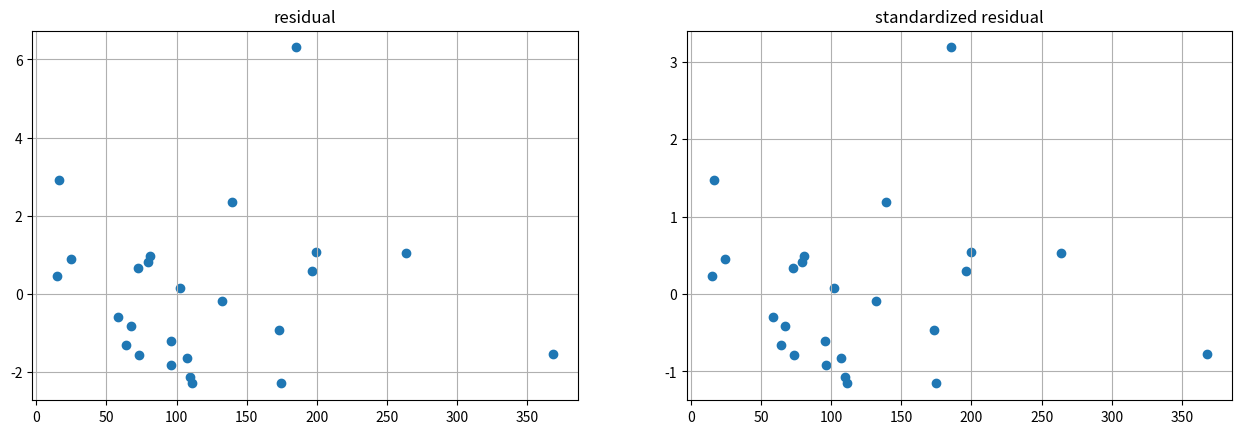

Write Python code to recreate this figure.
class One_Dimensional_Linear_Regression():
    
    import numpy as np
    import scipy.stats
    import pandas as pd
    import matplotlib.pyplot as plt
    
    def __init__(self,x,y,significance_level=0.05):
        self.x=x
        self.y=y
        self.significance_level=significance_level
        self.slope,self.intercept,self.correlation_coefficient,self.pvalue,self.std_err=self.scipy.stats.linregress(self.x,self.y)
        self.se=self.np.sqrt(((self.y-self.x.apply(lambda x:x*self.slope+self.intercept))**2).sum()/(len(self.x)-2))
    
    def linear_regression(self,details=True,graphic=True):
        significance_level=self.significance_level
        slope=self.slope
        intercept=self.intercept
        correlation_coefficient=self.correlation_coefficient
        pvalue=self.pvalue
        std_err=self.std_err
        if details:
            print('linear regression analysis')
            print('---------------------------------------------------------------------')
            print('correlation coefficient:',correlation_coefficient);print()
            print('t-statistic:',abs(correlation_coefficient)*self.np.sqrt((len(self.x)-2)/(1-correlation_coefficient**2)))
            print('t-crit:',self.scipy.stats.t.isf(significance_level/2,len(self.x)-2));print()
            print('P-value:',pvalue)
            print('P-crit',significance_level);print()
            print('standard error:',std_err);print()
            sign_intercept='+'+str(intercept) if intercept>=0 else str(intercept)
            print('regression equation:','y='+str(slope)+'x'+sign_intercept)
            print('confidence interval of slope:',slope-self.scipy.stats.t.isf(significance_level/2,len(self.x)-2)*(self.np.sqrt(((self.y-self.x.apply(lambda x:x*slope+intercept))**2).sum()/(len(self.x)-2)))/self.np.sqrt(sum((self.x-self.x.mean())**2)),slope+self.scipy.stats.t.isf(significance_level/2,len(self.x)-2)*(self.np.sqrt(((self.y-self.x.apply(lambda x:x*slope+intercept))**2).sum()/(len(self.x)-2)))/self.np.sqrt(sum((self.x-self.x.mean())**2)))
            print('?confidence interval of intercept:',intercept-self.scipy.stats.t.isf(significance_level/2,len(self.x)-2)*(self.np.sqrt(((self.y-self.x.apply(lambda x:x*slope+intercept))**2).sum()/(len(self.x)-2)))*self.np.sqrt(1/len(self.x)+self.x.mean()/(sum((self.x-self.x.mean())**2))),intercept+self.scipy.stats.t.isf(significance_level/2,len(self.x)-2)*(self.np.sqrt(((self.y-self.x.apply(lambda x:x*slope+intercept))**2).sum()/(len(self.x)-2)))*self.np.sqrt(1/len(self.x)+self.x.mean()/(sum((self.x-self.x.mean())**2))));print()
            print('R2 (coefficient of determination):',((self.x.apply(lambda x:x*slope+intercept)-self.y.mean())**2).sum()/((self.y-self.y.mean())**2).sum());print()
            print('se (standard error of estimate):',self.se)
            print('---------------------------------------------------------------------')
        else:
            print('linear regression analysis')
            print('---------------------------------------------------------------------')
            sign_intercept='+'+str(intercept) if intercept>=0 else str(intercept)
            print('regression equation:','y='+str(slope)+'x'+sign_intercept);print()
            print('R2 (coefficient of determination):',((self.x.apply(lambda x:x*slope+intercept)-self.y.mean())**2).sum()/((self.y-self.y.mean())**2).sum())
            print('---------------------------------------------------------------------')
        if graphic:
            self.plt.scatter(self.x,self.y)
            self.plt.plot(self.x,[slope*x for x in self.x],'g-')
            self.plt.show()
    
    def significance_test(self):
        print('linear relation test')
        print('---------------------------------------------------------------------')
        F_statistic=((self.x.apply(lambda x:x*self.slope+self.intercept)-self.y.mean())**2).sum()/((((self.y-self.y.mean())**2).sum()-((self.x.apply(lambda x:x*self.slope+self.intercept)-self.y.mean())**2).sum())/(len(self.x)-2))
        F_crit=self.scipy.stats.f.isf(self.significance_level,1,len(self.x)-2)
        print('F-statistic:',F_statistic)
        print('F-crit:',F_crit);print()
        print('accept' if F_statistic<=F_crit else 'refuse');bl=False if F_statistic<=F_crit else True
        print('---------------------------------------------------------------------');print()
        print('regression coefficient test')
        print('---------------------------------------------------------------------')
        t_statistic=self.slope/(self.se/self.np.sqrt(sum((self.x)**2)-sum(self.x)**2/len(self.x)))
        t_crit=self.scipy.stats.t.isf(self.significance_level/2,len(self.x)-2)
        print('t-statistic:',t_statistic)
        print('t-crit:',t_crit)
        print('accept' if t_statistic<=t_crit else 'refuse');bl=False if t_statistic<=t_crit else True
        print('---------------------------------------------------------------------');print()
        print('Can be predict' if bl else 'Can\'t be predict');print();print()
        return bl
    
    def point_estimate(self,point):
        if self.significance_test():
            print('Mean point estimation:',point*self.slope+self.intercept)
            print('Individual point estimate:',point*self.slope+self.intercept);print()
            return point*self.slope+self.intercept

    def interval_estimate(self,point):
        if self.significance_test():
            t=self.scipy.stats.t.isf(self.significance_level/2,len(self.x)-2)*self.se*self.np.sqrt(1/len(self.x)+(point-self.x.mean())**2/sum((self.x-self.x.mean())**2))
            print('Confidence interval estimate:',point*self.slope+self.intercept-t,point*self.slope+self.intercept+t)
            s=self.scipy.stats.t.isf(self.significance_level/2,len(self.x)-2)*self.se*self.np.sqrt(1+1/len(self.x)+(point-self.x.mean())**2/sum((self.x-self.x.mean())**2))
            print('Prediction interval estimate:',point*self.slope+self.intercept-s,point*self.slope+self.intercept+s)
            return (point*self.slope+self.intercept-t,point*self.slope+self.intercept+t),(point*self.slope+self.intercept-s,point*self.slope+self.intercept+s);print()
    
    def residual_analysis(self):
        fig=self.plt.figure()
        self.plt.subplots_adjust(right=2)
        fig.add_subplot(121)
        self.plt.scatter(self.x,self.y-self.x.apply(lambda x:x*self.slope+self.intercept))
        self.plt.grid(True)
        self.plt.title('residual')
        fig.add_subplot(122)
        self.plt.scatter(self.x,(self.y-self.x.apply(lambda x:x*self.slope+self.intercept))/self.se)
        self.plt.grid(True)
        self.plt.title('standardized residual')
        self.plt.show()
        
if __name__=='__main__':
    import pandas as pd
    bldk=[0.9,1.1,4.8,3.2,7.8,2.7,1.6,12.5,1,2.6,0.3,4,0.8,3.5,10.2,3,0.2,0.4,1,6.8,11.6,1.6,1.2,7.2,3.2]
    gxdkye=[67.3,111.3,173,80.8,199.7,16.2,107.4,185.4,96.1,72.8,64.2,132.2,58.6,174.6,263.5,79.3,14.8,73.5,24.7,139.4,368.2,95.7,109.6,196.2,102.2]
    bnljysdk=[6.8,19.8,7.7,7.2,16.5,2.2,10.7,27.1,1.7,9.1,2.1,11.2,6,12.7,15.6,8.9,0.6,5.9,5,7.2,16.8,3.8,10.3,15.8,12]
    dkxmgs=[5,16,17,10,19,1,17,18,10,14,11,23,14,26,34,15,2,11,4,28,32,10,14,16,10]
    bngdzctze=[51.9,90.9,73.7,14.5,63.2,2.2,20.2,43.8,55.9,64.3,42.7,76.7,22.8,117.1,146.7,29.9,42.1,25.3,13.4,64.3,163.9,44.5,67.9,39.7,97.1]
    data_dict={'bldk':bldk,'gxdkye':gxdkye,'bnljysdk':bnljysdk,'dkxmgs':dkxmgs,'bngdzctze':bngdzctze}
    data_dataframe=pd.DataFrame(data_dict,index=list(range(1,26)),columns=['bldk','gxdkye','bnljysdk','dkxmgs','bngdzctze'])
    a=One_Dimensional_Linear_Regression(data_dataframe['gxdkye'],data_dataframe['bldk'])
    a.interval_estimate(100)
    a.residual_analysis()